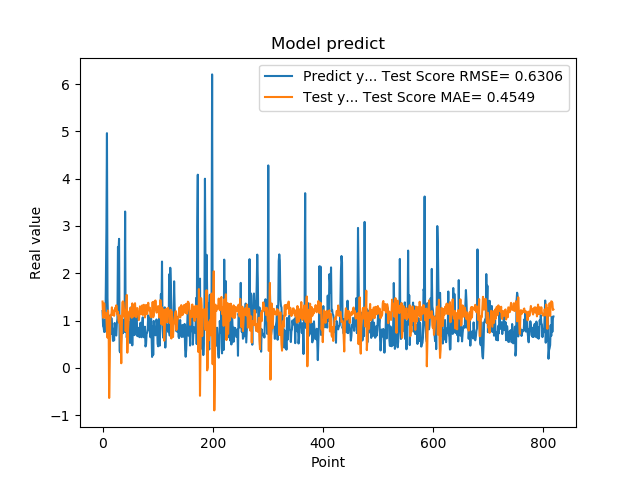

Data behind this chart, as committed beside it:
1.201630949974060059e+00, 1.402468787688857965e+00
8.802530169486999512e-01, 1.058010110520994695e+00
8.531429767608642578e-01, 1.094273174354105649e+00
7.591750025749206543e-01, 1.364404264955590085e+00
1.005007982254028320e+00, 1.130615903517192766e+00
7.687720060348510742e-01, 1.057883635291609226e+00
1.740013241767883301e+00, 1.164184584349545082e+00
2.913533687591552734e+00, 1.086879969477189123e+00
4.963075160980224609e+00, 7.789366489469892185e-01
1.471215128898620605e+00, 6.382893779167155834e-01
1.000648975372314453e+00, 1.212273808363597771e+00
8.220189809799194336e-01, 1.023238965931267508e+00
9.362199902534482643e-01, -6.374845315128904177e-01
5.486897230148315430e-01, 3.912525544249347703e-02
1.111255049705505371e+00, 1.022749336574254819e+00
7.148039937019348145e-01, 1.121113819393080080e+00
1.052167057991027832e+00, 1.117367037120045925e+00
8.955980539321898304e-01, 1.279577845378323753e+00
7.769405245780944824e-01, 1.116396686152126394e+00
5.699509978294372559e-01, 1.214893575362635536e+00
8.244060277938842773e-01, 1.185084428797319234e+00
5.800840258598327637e-01, 1.099999176407251200e+00
9.488009810447691761e-01, 1.182627042456137811e+00
7.918390035629272461e-01, 1.270424032061806985e+00
6.937990188598632812e-01, 1.207620338011350380e+00
6.834830045700073242e-01, 1.322922165503785052e+00
9.433320164680479847e-01, 1.215079635195083441e+00
1.032713770866394043e+00, 1.127347091170860516e+00
2.556216001510620117e+00, 1.184223580817471477e+00
2.464895963668823242e+00, 1.000402292023800044e+00
2.728049993515014204e+00, 9.520527012994991489e-01
3.558506965637206476e-01, 1.110585370107694869e+00
3.262020051479339600e-01, 9.240447216190185165e-01
3.781589865684509277e-01, 6.366270283917970785e-01
6.306380033493041992e-01, 9.657592253705216123e-02
8.854129910469055176e-01, 8.606768793813752705e-01
9.743152856826782227e-01, 1.383482606446534424e+00
7.307389974594116211e-01, 1.405169040560681371e+00
9.521890282630921520e-01, 1.389667037379306080e+00
1.011654973030090332e+00, 1.217015836702876053e+00
7.643579840660095215e-01, 1.072897354431277428e+00
3.306220054626464844e+00, 1.224513210637287575e+00
7.543110251426696777e-01, 7.755203877391453338e-01
1.409499049186706321e+00, 1.113163310049569477e+00
6.401469707489013672e-01, 1.541171283500314848e+00
8.640019893646240234e-01, 3.195420127220692241e-01
8.469420075416564941e-01, 7.549247335724594832e-01
7.976629734039306641e-01, 9.529591967253173701e-01
9.555831551551821068e-01, 1.135224497047714554e+00
9.546210169792175293e-01, 1.198797089843288477e+00
5.251880288124084473e-01, 1.146314014284567806e+00
1.275226235389709695e+00, 1.268295156079834118e+00
8.355640172958374023e-01, 1.094525783073909908e+00
7.640249729156494141e-01, 1.057313087472970148e+00
4.752210080623626154e-01, 1.363279635774789389e+00
7.414129972457885742e-01, 1.150556631072769953e+00
1.069700956344604492e+00, 1.081441892820832695e+00
7.892770171165466309e-01, 1.101888056133062843e+00
6.914690136909484863e-01, 1.322738346360413875e+00
7.093830108642578125e-01, 1.366405985091339481e+00
1.115731000900268555e+00, 1.129228902252765732e+00
... 759 more rows
